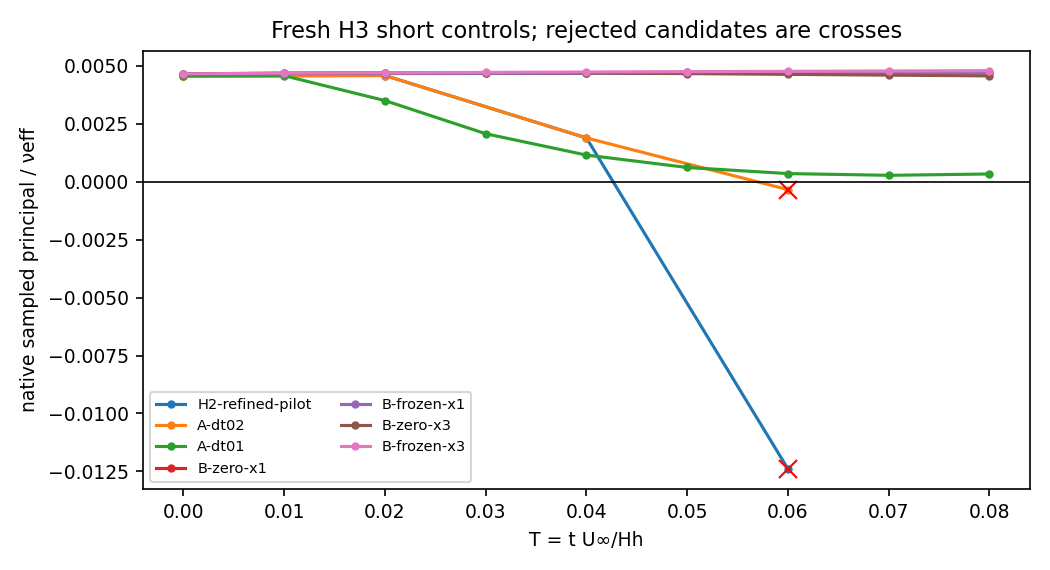

The data file committed next to this chart (first rows):
case, time, role, absolute_step, m_over_nu_eff, x, z, geometry, Gxx, Gxz, Gzx, Gzz, divergence, k, epsilon, tau, covariance_min, nu_eff, nu_d, root, state_sha256, callback_history_sha256
H2-refined-cp0, 0.0, accepted state, 0, 0.004556, 8, 0.9074, 20, -3.8058273738812257e-10, 0.2155, 0.0, 0.0, -3.8058273738812257e-10, 0.01144, 0.0007289, 15.7, 0.003226, 0.01568, 0.01566, 4.047, 1c3883bf3d7bbe992b2e379e6572b68753e32b15…, 1c3883bf3d7bbe992b2e379e6572b68753e32b15…
H2-refined-pilot, 0.0, accepted state, 0, 0.004556, 8, 0.9074, 20, -3.8058273738812257e-10, 0.2155, 0.0, 0.0, -3.8058273738812257e-10, 0.01144, 0.0007289, 15.7, 0.003226, 0.01568, 0.01566, 4.047, 1c3883bf3d7bbe992b2e379e6572b68753e32b15…, 1c3883bf3d7bbe992b2e379e6572b68753e32b15…
H2-refined-pilot, 0.02, accepted state, 1, 0.004574, 0, 0.9074, 20, -3.942450000715912e-06, 0.2154, -3.510643252496006e-05, 0.0, -3.942450000715912e-06, 0.01144, 0.0007289, 15.7, 0.003226, 0.01568, 0.01566, 4.046, c77050ec3f926733e7a152f6db5cd6a550ee7648…, 924a37168c32c7931819e41dd1254a65f7120dc0…
H2-refined-pilot, 0.04, accepted state, 2, 0.001882, 3, 1.195, 24, -1.9951507370424207e-05, 0.1721, 3.5917127429702676e-05, 0.001905, 0.001885, 0.01034, 0.0005218, 19.82, 0.002888, 0.01776, 0.01787, 4.069, b44326f799d46dfc2cce3b50629b60671241b5f1…, afdbd6bcaf88a3acc1df406de27d3ceefb888369…
H2-refined-pilot, 0.06, rejected candidate, candidate, -0.01239, 8, 0.672, 17, 0.000354, 0.3043, -0.0004076, 0.06511, 0.06546, 0.01249, 0.001046, 11.93, 0.002975, 0.0121, 0.01299, 4.349, 9aad7e3bf36b2ebd0ef5977772f0e02661cfbc4b…, 011de1eb85d6172e899e5d1d317943165ebfa43f…
H2-half, 0.0, accepted state, 0, 0.004556, 8, 0.9074, 20, -3.8058273738812257e-10, 0.2155, 0.0, 0.0, -3.8058273738812257e-10, 0.01144, 0.0007289, 15.7, 0.003226, 0.01568, 0.01566, 4.047, 1c3883bf3d7bbe992b2e379e6572b68753e32b15…, 1c3883bf3d7bbe992b2e379e6572b68753e32b15…
H2-half, 0.04, accepted state, 4, 0.001143, 3, 1.195, 24, -2.020344622037152e-05, 0.1725, 3.6072304542759774e-05, 0.0007992, 0.000779, 0.01034, 0.0005219, 19.82, 0.002897, 0.01772, 0.01787, 4.074, ef2d8bac7173ec5fd0d1948b97a0872f6ed3aaf9…, 010faa74bb3d7a1e0f05c5e88ba5714404829fc2…
H2-half, 0.06, accepted state, 6, 0.0003452, 3, 1.195, 24, -3.0069684671424797e-05, 0.1729, 5.388910961170941e-05, 0.0004361, 0.000406, 0.01034, 0.0005216, 19.82, 0.002897, 0.01768, 0.01787, 4.08, 1accb8bcdaa97c4c6b8050bfaa92f12e4ada8716…, c3bbfdd2cd9f794763439bb372dbd8625d98890f…
H2-half, 0.08, accepted state, 8, 0.0003274, 3.163, 1.195, 24, -3.970934736855699e-05, 0.1729, 7.239541147844885e-05, 0.0002331, 0.0001934, 0.01034, 0.0005214, 19.82, 0.002898, 0.01767, 0.01786, 4.081, eba487b3f6cd3734435907b17e736619f44503bc…, dc8d71fff56c9c482eeee890dd06ebe7dea2d396…
A-cp0, 0.0, accepted state, 0, 0.004556, 8, 0.9074, 20, -3.8058273738812257e-10, 0.2155, 0.0, 0.0, -3.8058273738812257e-10, 0.01144, 0.0007289, 15.7, 0.003226, 0.01568, 0.01566, 4.047, 0e1d02186bec120dbd5b777ac42506d6bad18bc1…, 0e1d02186bec120dbd5b777ac42506d6bad18bc1…
A-dt01, 0.0, accepted state, 0, 0.004556, 8, 0.9074, 20, -3.8058273738812257e-10, 0.2155, 0.0, 0.0, -3.8058273738812257e-10, 0.01144, 0.0007289, 15.7, 0.003226, 0.01568, 0.01566, 4.047, 0e1d02186bec120dbd5b777ac42506d6bad18bc1…, 0e1d02186bec120dbd5b777ac42506d6bad18bc1…
A-dt01, 0.01, accepted state, 1, 0.004566, 0, 0.9074, 20, -2.5297320455711486e-06, 0.2154, -1.775576377376412e-05, 0.0, -2.5297320455711486e-06, 0.01144, 0.0007289, 15.7, 0.003226, 0.01568, 0.01566, 4.046, 1e9b9e28c358531481f222ede90c7413b155d3fd…, 817ad35acf24d17c6784296ab307cead65a309ea…
A-dt01, 0.02, accepted state, 2, 0.003492, 3, 1.195, 24, -1.015954126409201e-05, 0.1713, 1.8139229004184058e-05, 0.001354, 0.001344, 0.01035, 0.0005221, 19.82, 0.002899, 0.01784, 0.01787, 4.056, bc32943c85e3849a730f0467be38dcde34756234…, 4059118a0f07169e0dbe34033a73642f00f470f0…
A-dt01, 0.03, accepted state, 3, 0.002063, 3, 1.195, 24, -1.5214303316700045e-05, 0.172, 2.7130998698775405e-05, 0.001063, 0.001048, 0.01034, 0.000522, 19.82, 0.002898, 0.01777, 0.01787, 4.067, 65380a7524077846fc597b328b8450222a430a4c…, 737b6c453fa51b3797c702cf179603cdbb1e1e4a…
A-dt01, 0.04, accepted state, 4, 0.001143, 3, 1.195, 24, -2.0231493026192754e-05, 0.1725, 3.609207202816188e-05, 0.0007991, 0.0007789, 0.01034, 0.0005219, 19.82, 0.002897, 0.01772, 0.01787, 4.074, f94a9aca9a397e6f516e0c15e5c34b1f42f3d5d7…, b06a72fc6a51f08d2d159ea8c575e253c5a52a54…
A-dt01, 0.05, accepted state, 5, 0.0006085, 3, 1.195, 24, -2.519705914413883e-05, 0.1728, 4.502006345923198e-05, 0.0005915, 0.0005663, 0.01034, 0.0005217, 19.82, 0.002897, 0.01769, 0.01787, 4.078, d4d1186fe63d231e76627374decfc10f0a4d6acd…, 2911426db4c61a750d9800c4a4f4198db14ee009…
A-dt01, 0.06, accepted state, 6, 0.0003453, 3, 1.195, 24, -3.0101686586043836e-05, 0.1729, 5.391169371529033e-05, 0.0004359, 0.0004058, 0.01034, 0.0005216, 19.82, 0.002897, 0.01768, 0.01787, 4.08, f71a641fd877ec9ae17f3e90fbc1345ddfdf8666…, ee91877903a67beb084f9211eb3e6a6d8d941e95…
A-dt01, 0.07, accepted state, 7, 0.0002708, 3.163, 1.195, 24, -3.4952457360176e-05, 0.1729, 6.349698454547006e-05, 0.000315, 0.0002801, 0.01034, 0.0005215, 19.82, 0.002898, 0.01767, 0.01787, 4.081, 8dcba57946215701b7e4595bb50064301d873dc7…, fa13cae614ec47733cacce3c52de4004b2e35b48…
A-dt01, 0.08, accepted state, 8, 0.000328, 3.163, 1.195, 24, -3.9734333516551707e-05, 0.1729, 7.241449656133985e-05, 0.0002327, 0.000193, 0.01034, 0.0005214, 19.82, 0.002898, 0.01767, 0.01786, 4.081, 1f18c5166f0f45b737ca2a20d4b100f58b13414d…, 429afc9f61b9f230c21b3584cdb76e9ce19ecd70…
A-dt01-cp0, 0.0, accepted state, 0, 0.004556, 8, 0.9074, 20, -3.8058273738812257e-10, 0.2155, 0.0, 0.0, -3.8058273738812257e-10, 0.01144, 0.0007289, 15.7, 0.003226, 0.01568, 0.01566, 4.047, 0e1d02186bec120dbd5b777ac42506d6bad18bc1…, 0e1d02186bec120dbd5b777ac42506d6bad18bc1…
A-dt02, 0.0, accepted state, 0, 0.004556, 8, 0.9074, 20, -3.8058273738812257e-10, 0.2155, 0.0, 0.0, -3.8058273738812257e-10, 0.01144, 0.0007289, 15.7, 0.003226, 0.01568, 0.01566, 4.047, 0e1d02186bec120dbd5b777ac42506d6bad18bc1…, 0e1d02186bec120dbd5b777ac42506d6bad18bc1…
A-dt02, 0.02, accepted state, 1, 0.004574, 0, 0.9074, 20, -3.958483457271276e-06, 0.2154, -3.508797121851353e-05, 0.0, -3.958483457271276e-06, 0.01144, 0.0007289, 15.7, 0.003226, 0.01568, 0.01566, 4.046, 7e5f3d3728ee45f8a9b38990cc5abea7c882634c…, 817ad35acf24d17c6784296ab307cead65a309ea…
A-dt02, 0.04, accepted state, 2, 0.001882, 3, 1.195, 24, -1.9982532963178957e-05, 0.1721, 3.5939231152483475e-05, 0.001905, 0.001885, 0.01034, 0.0005218, 19.82, 0.002888, 0.01776, 0.01787, 4.069, bade5474a382cbed647858fa92835fcc641971c4…, dc951d5ab3273be8406f3b248554132bd5826c57…
A-dt02, 0.06, rejected candidate, candidate, -0.0003462, 3, 1.195, 24, -2.9743530970844918e-05, 0.1733, 5.366595627891725e-05, 0.001013, 0.0009831, 0.01034, 0.0005216, 19.82, 0.002889, 0.01764, 0.01787, 4.086, 04a3321677a09ed5a42af91ee22b8e37f8549bdd…, 6648d81fcb2dfdbe96bea697d64f3ef9e4259d48…
B-frozen-x1, 0.0, accepted state, 0, 0.004645, 8, 0.908, 10, -5.628929831832478e-10, 0.2153, 0.0, 0.0, -5.628929831832478e-10, 0.01144, 0.0007283, 15.71, 0.003225, 0.01569, 0.01566, 4.046, 3e91532301cbb919d5a26d437565391d4a906b15…, 3e91532301cbb919d5a26d437565391d4a906b15…
B-frozen-x1, 0.01, accepted state, 1, 0.004656, 0, 0.908, 10, -1.9194937466079475e-05, 0.2153, -8.280681511632659e-06, 0.0, -1.9194937466079475e-05, 0.01144, 0.0007284, 15.71, 0.003225, 0.01569, 0.01566, 4.046, 0e8c623c6c8064fa9204add539f610185e08cf89…, 737bba15a8164a10b88ad6c87e35d55a7c5a6655…
B-frozen-x1, 0.02, accepted state, 2, 0.004659, 0, 0.908, 10, -3.55217223730441e-05, 0.2153, -1.4865251843925526e-05, 0.0, -3.55217223730441e-05, 0.01144, 0.0007284, 15.71, 0.003225, 0.01569, 0.01566, 4.046, d932d4d790e785ad375dd590a1fab2628e38da32…, 4d773b85500d9b9c838e7d7fca42ecd177744b6e…
B-frozen-x1, 0.03, accepted state, 3, 0.004662, 0, 0.908, 10, -5.041882392819107e-05, 0.2153, -2.1202518765116528e-05, 0.0, -5.041882392819107e-05, 0.01144, 0.0007284, 15.71, 0.003226, 0.01569, 0.01566, 4.046, f82747abcb359c5be13c4ab15192338c2353325b…, dcf5c68af1ca51b231538e353abbeaca7a81cdb3…
B-frozen-x1, 0.04, accepted state, 4, 0.004665, 0, 0.908, 10, -6.389217200840122e-05, 0.2153, -2.7258374774514606e-05, 0.0, -6.389217200840122e-05, 0.01144, 0.0007284, 15.71, 0.003226, 0.01569, 0.01566, 4.045, 1e6952fe57db930d2e8891696e142e710b210214…, 18a8b460d2f7cd57525d1a3839b02eb876bca635…
B-frozen-x1, 0.05, accepted state, 5, 0.004668, 0, 0.908, 10, -7.597912516021104e-05, 0.2153, -3.3028162238302426e-05, 0.0, -7.597912516021104e-05, 0.01144, 0.0007284, 15.71, 0.003226, 0.01569, 0.01566, 4.045, 885176db7d3e14042a1989034576d2aea6134d75…, 331d7128cafd02170c54158f7cc798aad4f54954…
B-frozen-x1, 0.06, accepted state, 6, 0.004671, 0, 0.908, 10, -8.674082361404922e-05, 0.2153, -3.8521619398211994e-05, 0.0, -8.674082361404922e-05, 0.01144, 0.0007284, 15.71, 0.003226, 0.01569, 0.01566, 4.045, 2ead4975f7e14f9b11cd6dd2cfb9d6f731d80647…, 852ac59d81fda7e5637e791bb3968292628cbeab…
B-frozen-x1, 0.07, accepted state, 7, 0.004673, 0, 0.908, 10, -9.625456556136703e-05, 0.2153, -4.37603356681775e-05, 0.0, -9.625456556136703e-05, 0.01144, 0.0007284, 15.71, 0.003226, 0.01568, 0.01566, 4.045, 151d04437250ee9070b68470702b2dded4cff3cb…, 8b8db058daac05c27fbb81eefa609a33c5e0eecc…
B-frozen-x1, 0.08, accepted state, 8, 0.004676, 0, 0.908, 10, -0.0001046, 0.2153, -4.877500418242978e-05, 0.0, -0.0001046, 0.01144, 0.0007284, 15.71, 0.003226, 0.01568, 0.01566, 4.045, 444be971ae0b8321a8357d75a295bcbaa0f24f31…, 120e49a2bf1d6cb4a6c99c0f4950c89b4a5b7eb6…
B-frozen-x1-cp0, 0.0, accepted state, 0, 0.004645, 8, 0.908, 10, -5.628929831832478e-10, 0.2153, 0.0, 0.0, -5.628929831832478e-10, 0.01144, 0.0007283, 15.71, 0.003225, 0.01569, 0.01566, 4.046, 3e91532301cbb919d5a26d437565391d4a906b15…, 3e91532301cbb919d5a26d437565391d4a906b15…
B-frozen-x3, 0.0, accepted state, 0, 0.004645, 8, 0.908, 32, 3.081701901490029e-16, 0.2153, 0.0, 0.0, 3.081701901490029e-16, 0.01144, 0.0007283, 15.71, 0.003225, 0.01569, 0.01566, 4.046, 5e4359b2206c2b7fab34eec5723c52e970ff21ca…, 5e4359b2206c2b7fab34eec5723c52e970ff21ca…
B-frozen-x3, 0.01, accepted state, 1, 0.004675, 0, 0.908, 30, -5.6389608663933286e-05, 0.2153, -4.849184004830873e-05, 0.0, -5.6389608663933286e-05, 0.01144, 0.0007284, 15.71, 0.003226, 0.01568, 0.01566, 4.045, cb1369918e843301272478d67cd05a831e0524ad…, 0a3ee424f14fbdb3c3177b858fcee45266b9e10f…
B-frozen-x3, 0.02, accepted state, 2, 0.004692, 0, 0.908, 30, -0.0001028, 0.2153, -8.398059525851879e-05, 0.0, -0.0001028, 0.01144, 0.0007284, 15.71, 0.003227, 0.01568, 0.01566, 4.044, 4f0bb4a7c98e3a3692f9969cb3cd9eec624da0f0…, d27aab1e96d02a1e22f75aea1234998a4e5a0992…
B-frozen-x3, 0.03, accepted state, 3, 0.004709, 0, 0.908, 30, -0.0001448, 0.2153, -0.0001185, 0.0, -0.0001448, 0.01144, 0.0007284, 15.71, 0.003228, 0.01568, 0.01566, 4.043, 16630517a47fc2868c84243dcd86f4d853482a02…, 9dd6475470968ef248ec0d0b2562326401b83115…
B-frozen-x3, 0.04, accepted state, 4, 0.004725, 0, 0.908, 30, -0.0001826, 0.2153, -0.0001519, 0.0, -0.0001826, 0.01144, 0.0007284, 15.71, 0.003228, 0.01568, 0.01566, 4.042, ea55edfa5251312a5891116f5aac99b7aab39cca…, 749671033eea949757e20f895f562fa9faa3505b…
B-frozen-x3, 0.05, accepted state, 5, 0.00474, 0, 0.908, 30, -0.0002162, 0.2153, -0.0001842, 0.0, -0.0002162, 0.01144, 0.0007284, 15.71, 0.003229, 0.01568, 0.01566, 4.041, 990365a9bc46b6b22781de7934f5115b373f3b79…, dc403dee20161eb7444b7b23e9e82ae7b5451478…
B-frozen-x3, 0.06, accepted state, 6, 0.004755, 0, 0.908, 30, -0.000246, 0.2153, -0.0002154, 0.0, -0.000246, 0.01144, 0.0007284, 15.71, 0.00323, 0.01568, 0.01566, 4.04, 9b41b0527cd6cb777be4bf3246ddb3b6ef299f48…, c03774e1bb3330d2179d481a5a8b3c0835ff6825…
B-frozen-x3, 0.07, accepted state, 7, 0.004769, 0, 0.908, 30, -0.0002723, 0.2153, -0.0002456, 0.0, -0.0002723, 0.01144, 0.0007284, 15.71, 0.00323, 0.01568, 0.01566, 4.04, 79e11d7b3674e402d91b7bde4b43225fd85536e5…, da13c9f758bc70d7c72510074270519f838f8d9b…
B-frozen-x3, 0.08, accepted state, 8, 0.004783, 0, 0.908, 30, -0.0002952, 0.2153, -0.0002749, 0.0, -0.0002952, 0.01144, 0.0007284, 15.71, 0.003231, 0.01568, 0.01566, 4.039, 41cf11da86761e70872697cfde022c7f735af57c…, 3dddc765e2eb84c456842625202396ac9ac85787…
B-frozen-x3-cp0, 0.0, accepted state, 0, 0.004645, 8, 0.908, 32, 3.081701901490029e-16, 0.2153, 0.0, 0.0, 3.081701901490029e-16, 0.01144, 0.0007283, 15.71, 0.003225, 0.01569, 0.01566, 4.046, 5e4359b2206c2b7fab34eec5723c52e970ff21ca…, 5e4359b2206c2b7fab34eec5723c52e970ff21ca…
B-zero-x1, 0.0, accepted state, 0, 0.004645, 8, 0.908, 10, -5.628929831832478e-10, 0.2153, 0.0, 0.0, -5.628929831832478e-10, 0.01144, 0.0007283, 15.71, 0.003225, 0.01569, 0.01566, 4.046, 3e91532301cbb919d5a26d437565391d4a906b15…, 3e91532301cbb919d5a26d437565391d4a906b15…
B-zero-x1, 0.01, accepted state, 1, 0.004665, 0, 0.908, 10, -3.226662764707581e-06, 0.2153, -2.6696062264205957e-05, 0.0, -3.226662764707581e-06, 0.01144, 0.0007284, 15.71, 0.003225, 0.01569, 0.01566, 4.045, 192c66cf0dc68c2d591cd1cc4506ce7c526eab60…, 737bba15a8164a10b88ad6c87e35d55a7c5a6655…
B-zero-x1, 0.02, accepted state, 2, 0.004677, 0, 0.908, 10, -3.610041451029631e-06, 0.2153, -5.154615476980431e-05, 0.0, -3.610041451029631e-06, 0.01144, 0.0007284, 15.71, 0.003226, 0.01568, 0.01566, 4.045, 4d411bc8decad031aef59bf995d574dcc75dbf44…, 75a2dd8f07e8b148c4089826d8fb97e260208fb9…
B-zero-x1, 0.03, accepted state, 3, 0.004688, 0, 0.908, 10, -2.642256944331625e-06, 0.2153, -7.60184946393309e-05, 0.0, -2.642256944331625e-06, 0.01144, 0.0007284, 15.71, 0.003226, 0.01568, 0.01566, 4.044, ea7cf4c267ec7f58bffcb52418bb77a18a6d2075…, 79fd8f7479463e67491a400847622c7f0c223c99…
B-zero-x1, 0.04, accepted state, 4, 0.0047, 0, 0.908, 10, -3.307675167195441e-07, 0.2153, -0.0001001, 0.0, -3.307675167195441e-07, 0.01144, 0.0007284, 15.71, 0.003226, 0.01568, 0.01566, 4.043, 93ee06d44b3ef8e1644e4fcb5a99427f39a4a06f…, 83d3cdb429c1beb388669277499a27d0ed6a60dc…
B-zero-x1, 0.05, accepted state, 5, 0.004711, 0, 0.908, 10, 3.2846210501780783e-06, 0.2153, -0.0001238, 0.0, 3.2846210501780783e-06, 0.01144, 0.0007284, 15.71, 0.003226, 0.01568, 0.01566, 4.043, 8ed00bbdcda44ca07fef44e1e5b2bc985564dd9c…, 615e8eb81ade883ddd98fc0ec2b8c975797ec9dd…
B-zero-x1, 0.06, accepted state, 6, 0.004722, 0, 0.908, 10, 8.139718374261784e-06, 0.2153, -0.000147, 0.0, 8.139718374261784e-06, 0.01144, 0.0007284, 15.71, 0.003227, 0.01568, 0.01566, 4.042, 7a2c278347cef5d556d3a029339540479e6fa55e…, 5af98aa1b03f46958610582f0882ca42ce9b84c5…
B-zero-x1, 0.07, accepted state, 7, 0.004733, 0, 0.908, 10, 1.415390497528518e-05, 0.2153, -0.0001699, 0.0, 1.415390497528518e-05, 0.01144, 0.0007284, 15.71, 0.003227, 0.01568, 0.01566, 4.042, 22044fd056a5005a5872334e48ee070c12256bc6…, fd6034c976a7175e9641d7000d615ece7e97b54b…
B-zero-x1, 0.08, accepted state, 8, 0.004744, 0, 0.908, 10, 2.123595419600132e-05, 0.2153, -0.0001925, 0.0, 2.123595419600132e-05, 0.01144, 0.0007284, 15.71, 0.003227, 0.01568, 0.01566, 4.041, f5bd1903b70d84477ba8d1840c92bfbda211d46f…, f8c3f78f999ed6e73e2badcc8b022a10ad6eddec…
B-zero-x1-cp0, 0.0, accepted state, 0, 0.004645, 8, 0.908, 10, -5.628929831832478e-10, 0.2153, 0.0, 0.0, -5.628929831832478e-10, 0.01144, 0.0007283, 15.71, 0.003225, 0.01569, 0.01566, 4.046, 3e91532301cbb919d5a26d437565391d4a906b15…, 3e91532301cbb919d5a26d437565391d4a906b15…
B-zero-x3, 0.0, accepted state, 0, 0.004645, 8, 0.908, 32, 3.081701901490029e-16, 0.2153, 0.0, 0.0, 3.081701901490029e-16, 0.01144, 0.0007283, 15.71, 0.003225, 0.01569, 0.01566, 4.046, 5e4359b2206c2b7fab34eec5723c52e970ff21ca…, 5e4359b2206c2b7fab34eec5723c52e970ff21ca…
B-zero-x3, 0.01, accepted state, 1, 0.004677, 0, 0.908, 30, -5.328767535462532e-05, 0.2153, -5.20502422314277e-05, 0.0, -5.328767535462532e-05, 0.01144, 0.0007284, 15.71, 0.003226, 0.01568, 0.01566, 4.045, 6b725ff65be25fa67b38ff48ef29724777a48962…, 0a3ee424f14fbdb3c3177b858fcee45266b9e10f…
B-zero-x3, 0.02, accepted state, 2, 0.004696, 0, 0.908, 30, -9.643386982982182e-05, 0.2153, -9.11211190278169e-05, 0.0, -9.643386982982182e-05, 0.01144, 0.0007284, 15.71, 0.003227, 0.01568, 0.01566, 4.044, 5fa6b9c770ca191be7e38d4aa7a6e53b25a52092…, 97127e1e3ba715448d28aa7b22ca9076083837a1…
B-zero-x3, 0.03, accepted state, 3, 0.004702, 6.946, 0.908, 32, -2.3275831729595868e-05, 0.2153, 7.407815065286908e-05, -0.0005019, -0.0005252, 0.01144, 0.000729, 15.7, 0.00323, 0.01569, 0.01566, 4.048, 44dd543972c0bf5a19fbba3feef1ef7c1c8d837d…, 3499f429a212771aa6bc5c5378b5072d5f5a626b…
B-zero-x3, 0.04, accepted state, 4, 0.004683, 6.946, 0.908, 32, -3.3076900198788904e-05, 0.2154, 0.0001001, -0.0006893, -0.0007224, 0.01144, 0.0007292, 15.7, 0.003232, 0.01569, 0.01566, 4.048, f7695264acfa7a2902dfa6e6e91237759214327d…, 76f92f268e5ba1d3f0e459744f09f274f232520c…
B-zero-x3, 0.05, accepted state, 5, 0.004656, 6.946, 0.908, 32, -4.3812464750987145e-05, 0.2154, 0.0001268, -0.0008807, -0.0009245, 0.01145, 0.0007294, 15.69, 0.003234, 0.01569, 0.01566, 4.049, 05dc94be3262dad9016c6a502b4c400a4e95e8ce…, ab05a1dad16d1d38fcac4eaf4e9977a9b3a8f5c7…
... 5 more rows
